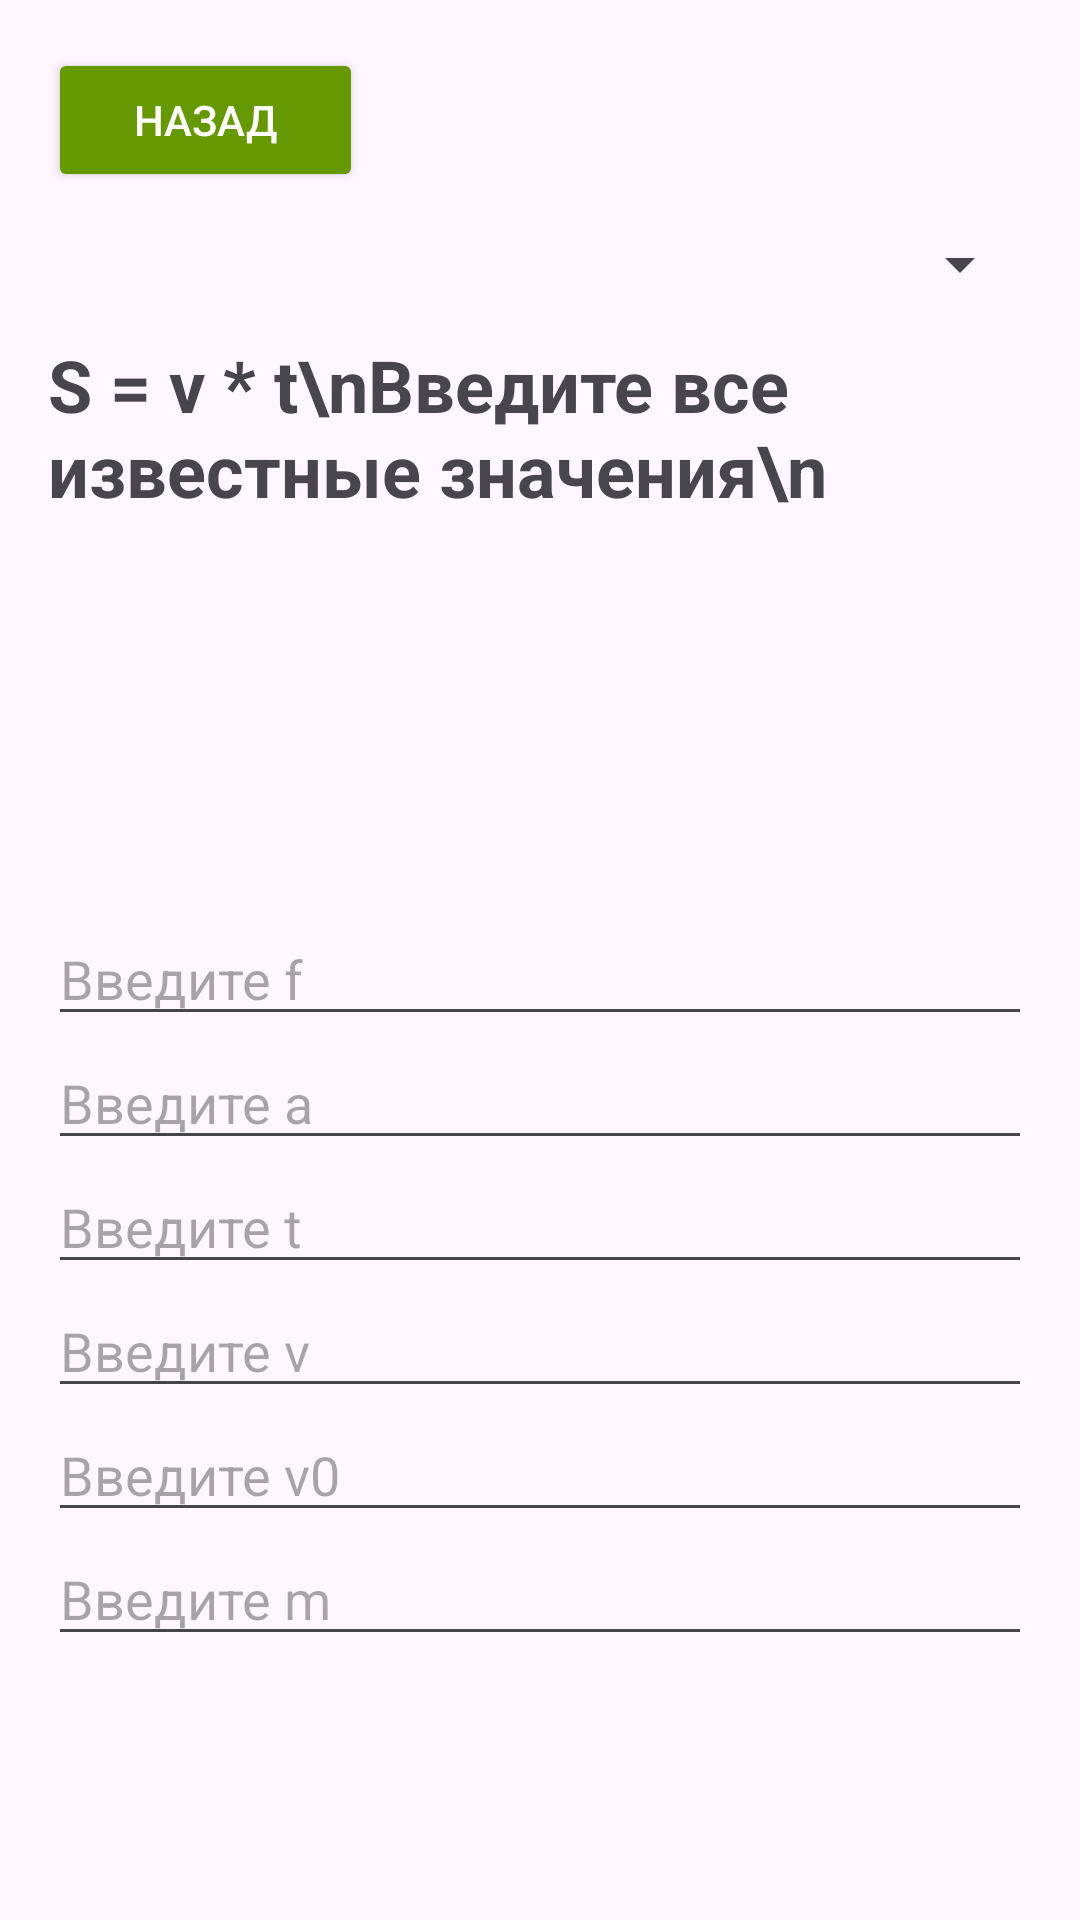

Layout XML and referenced resources for this Android screen:
<!-- AndroidManifest.xml: application theme Theme.SamsungProj -->
<!-- res/layout/formules_a.xml -->
<LinearLayout xmlns:android="http://schemas.android.com/apk/res/android"
    xmlns:tools="http://schemas.android.com/tools"
    android:layout_width="match_parent"
    android:layout_height="match_parent"
    android:orientation="vertical"
    android:padding="16dp"
    tools:context=".MainActivity">

    <Button
        android:id="@+id/backButton"
        android:layout_width="105dp"
        android:layout_height="wrap_content"
        android:backgroundTint="@android:color/holo_green_dark"
        android:text="Назад"
        android:textColor="#FFFFFF" />

    <Spinner
        android:id="@+id/spinner"
        android:layout_width="match_parent"
        android:layout_height="48dp" />

    <TextView
        android:id="@+id/resultTextView"
        android:layout_width="match_parent"
        android:layout_height="192dp"
        android:textSize="24sp"
        android:textStyle="bold"
        android:text="S = v * t\nВведите все известные значения\n"/>

    <Button
        android:id="@+id/divideButton"
        android:layout_width="match_parent"
        android:layout_height="wrap_content"
        android:text="Вычислить"
        android:backgroundTint="@android:color/holo_green_dark"
        android:visibility="gone"/>

    <EditText
        android:id="@+id/numberfEditText"
        android:layout_width="match_parent"
        android:layout_height="wrap_content"
        android:hint="Введите f"
        android:inputType="number"/>

    <EditText
        android:id="@+id/numberaEditText"
        android:layout_width="match_parent"
        android:layout_height="wrap_content"
        android:hint="Введите a"
        android:inputType="number"/>
    <EditText
        android:id="@+id/numbertEditText"
        android:layout_width="match_parent"
        android:layout_height="wrap_content"
        android:hint="Введите t"
        android:inputType="number"/>
    <EditText
        android:id="@+id/numbervEditText"
        android:layout_width="match_parent"
        android:layout_height="wrap_content"
        android:hint="Введите v"
        android:inputType="number"/>
    <EditText
        android:id="@+id/numberv0EditText"
        android:layout_width="match_parent"
        android:layout_height="wrap_content"
        android:hint="Введите v0"
        android:inputType="number"/>

    <EditText
        android:id="@+id/numbermEditText"
        android:layout_width="match_parent"
        android:layout_height="wrap_content"
        android:hint="Введите m"
        android:inputType="number"/>

</LinearLayout>
<!-- resources referenced by this layout -->
<resources>
  <style name="Theme.SamsungProj" parent="Base.Theme.SamsungProj" />
  <style name="Base.Theme.SamsungProj" parent="Theme.Material3.DayNight.NoActionBar">
          
          
      </style>
</resources>
